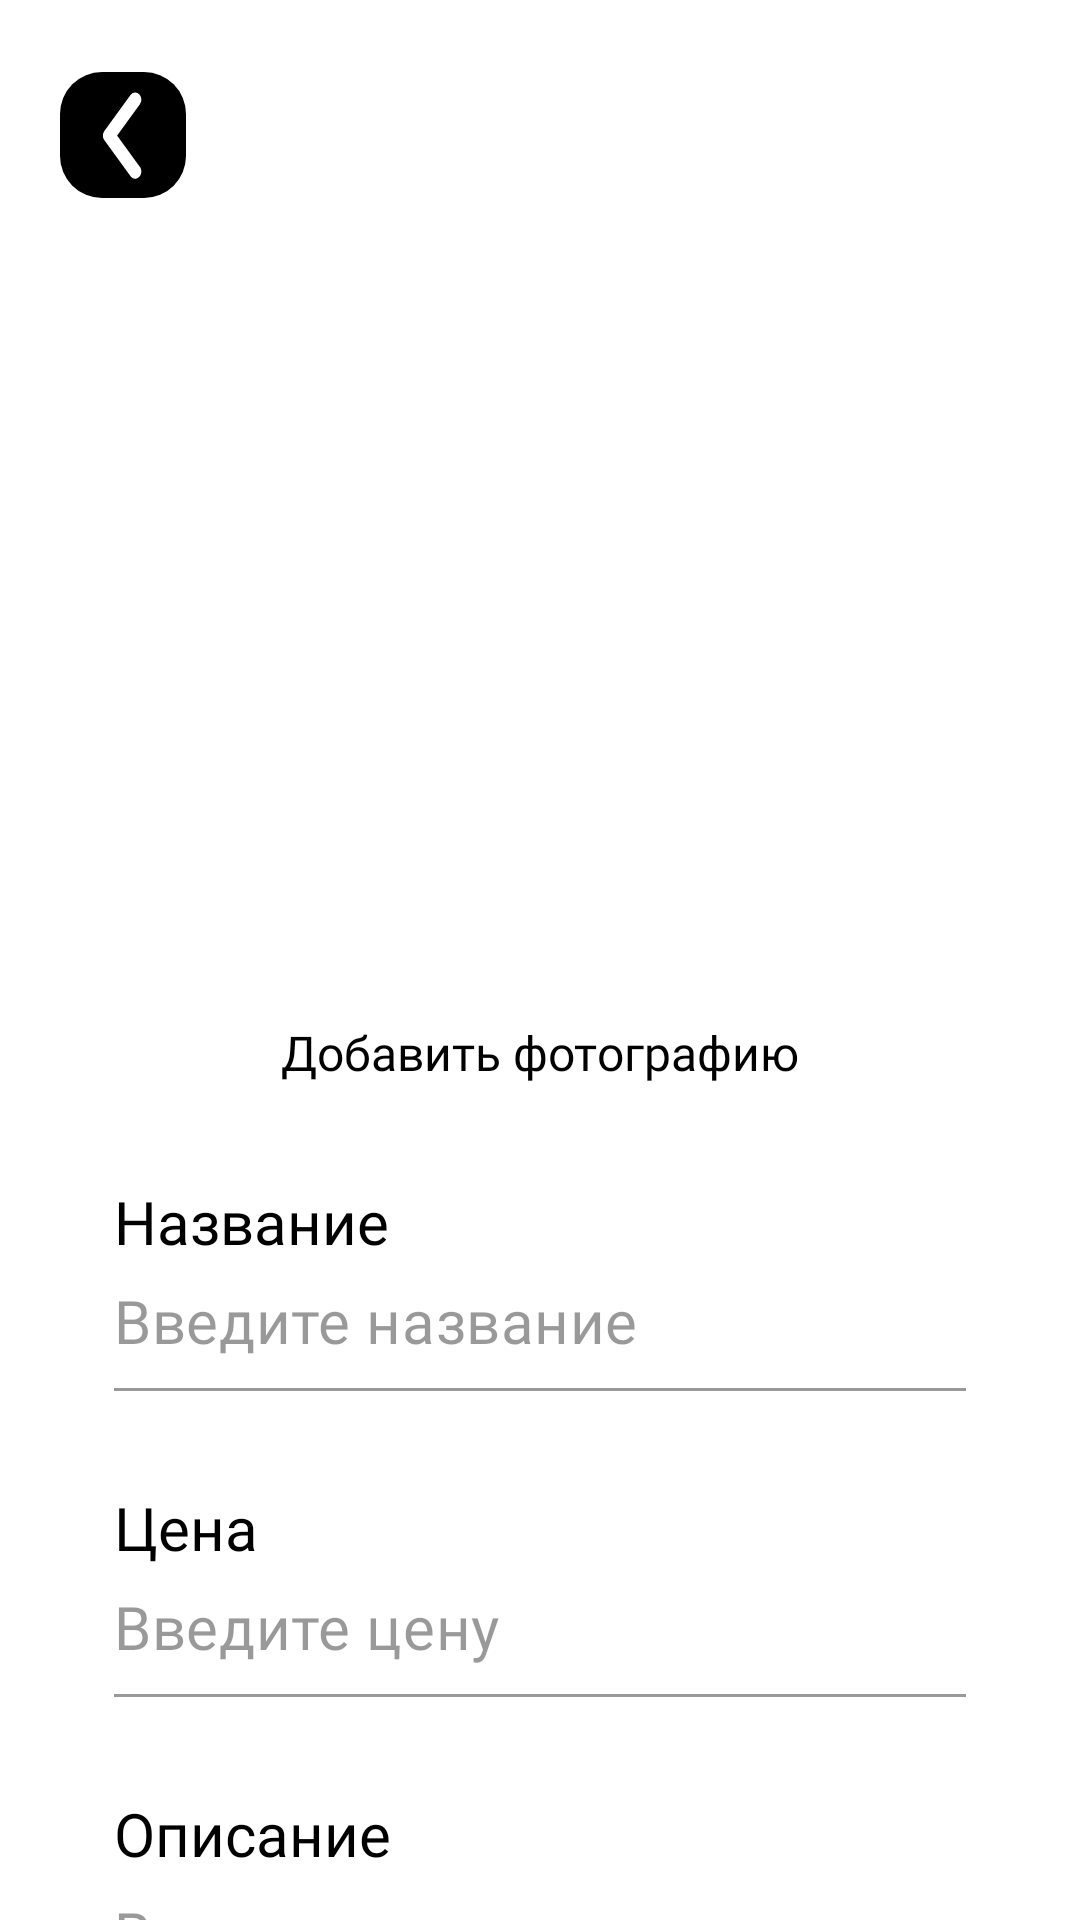

Android layout source for this screen:
<!-- AndroidManifest.xml: application theme Theme.StorePrime -->
<!-- res/layout/fragment_add_product.xml -->
<?xml version="1.0" encoding="utf-8"?>
<androidx.constraintlayout.widget.ConstraintLayout xmlns:android="http://schemas.android.com/apk/res/android"
    xmlns:app="http://schemas.android.com/apk/res-auto"
    xmlns:tools="http://schemas.android.com/tools"
    android:layout_width="match_parent"
    android:layout_height="match_parent"
    android:background="?attr/colorPrimary"
    android:focusable="true"
    android:focusableInTouchMode="true"
    android:focusedByDefault="false">

    <androidx.core.widget.NestedScrollView
        android:id="@+id/scrollView"
        android:layout_width="match_parent"
        android:layout_height="0dp"
        android:layout_marginTop="24dp"
        android:scrollbars="none"
        android:visibility="visible"
        app:layout_constraintBottom_toBottomOf="parent"
        app:layout_constraintEnd_toEndOf="parent"
        app:layout_constraintStart_toStartOf="parent"
        app:layout_constraintTop_toBottomOf="@id/imageButton_back">

        <androidx.constraintlayout.widget.ConstraintLayout
            android:layout_width="match_parent"
            android:layout_height="wrap_content"
            android:paddingHorizontal="24dp"
            android:paddingBottom="36dp">

            <com.google.android.material.imageview.ShapeableImageView
                android:id="@+id/iv_photo"
                android:layout_width="180dp"
                android:layout_height="240dp"
                android:scaleType="centerCrop"
                app:layout_constraintEnd_toEndOf="parent"
                app:layout_constraintStart_toStartOf="parent"
                app:layout_constraintTop_toTopOf="parent"
                app:srcCompat="@drawable/no_photo" />

            <TextView
                android:id="@+id/textView_add_title"
                android:layout_width="wrap_content"
                android:layout_height="wrap_content"
                android:layout_marginTop="10dp"
                android:fontFamily="@font/exo2_light"
                android:text="@string/add_photo"
                android:textColor="?attr/colorOnSecondary"
                android:textSize="16sp"
                app:layout_constraintEnd_toEndOf="parent"
                app:layout_constraintStart_toStartOf="parent"
                app:layout_constraintTop_toBottomOf="@id/iv_photo" />

            <TextView
                android:id="@+id/textView_name_title"
                style="@style/TextViewAuthTitleStyle"
                android:layout_marginTop="32dp"
                android:text="@string/company_name_title"
                app:layout_constraintStart_toStartOf="parent"
                app:layout_constraintTop_toBottomOf="@id/textView_add_title" />

            <com.google.android.material.textfield.TextInputLayout
                android:id="@+id/textInput_name"
                style="@style/TextInputAuthStyle"
                android:layout_marginTop="6dp"
                android:focusable="true"
                android:focusableInTouchMode="true"
                android:focusedByDefault="false"
                app:layout_constraintStart_toStartOf="@id/textView_name_title"
                app:layout_constraintTop_toBottomOf="@+id/textView_name_title">

                <com.google.android.material.textfield.TextInputEditText
                    android:id="@+id/editText_name"
                    style="@style/EditTextAuthStyle"
                    android:hint="@string/company_name"
                    android:inputType="text" />

            </com.google.android.material.textfield.TextInputLayout>

            <TextView
                android:id="@+id/textView_price_title"
                style="@style/TextViewAuthTitleStyle"
                android:layout_marginTop="32dp"
                android:text="@string/price_title"
                app:layout_constraintStart_toStartOf="parent"
                app:layout_constraintTop_toBottomOf="@id/textInput_name" />

            <com.google.android.material.textfield.TextInputLayout
                android:id="@+id/textInput_price"
                style="@style/TextInputAuthStyle"
                android:layout_marginTop="6dp"
                android:focusable="true"
                android:focusableInTouchMode="true"
                android:focusedByDefault="false"
                app:layout_constraintStart_toStartOf="@id/textView_price_title"
                app:layout_constraintTop_toBottomOf="@id/textView_price_title">

                <com.google.android.material.textfield.TextInputEditText
                    android:id="@+id/editText_price"
                    style="@style/EditTextAuthStyle"
                    android:hint="@string/price_hint"
                    android:inputType="text" />

            </com.google.android.material.textfield.TextInputLayout>

            <TextView
                android:id="@+id/textView_desc_title"
                style="@style/TextViewAuthTitleStyle"
                android:layout_marginTop="32dp"
                android:text="@string/desc_title"
                app:layout_constraintStart_toStartOf="parent"
                app:layout_constraintTop_toBottomOf="@id/textInput_price" />

            <com.google.android.material.textfield.TextInputLayout
                android:id="@+id/textInput_desc"
                style="@style/TextInputAuthStyle"
                android:layout_marginTop="6dp"
                android:focusable="true"
                android:focusableInTouchMode="true"
                android:focusedByDefault="false"
                app:layout_constraintStart_toStartOf="@id/textView_desc_title"
                app:layout_constraintTop_toBottomOf="@id/textView_desc_title">

                <com.google.android.material.textfield.TextInputEditText
                    android:id="@+id/editText_desc"
                    style="@style/EditTextAuthStyle"
                    android:hint="@string/desc_product"
                    android:inputType="text" />

            </com.google.android.material.textfield.TextInputLayout>

            <androidx.appcompat.widget.AppCompatButton
                android:id="@+id/button_add"
                style="@style/MainButtonStyle"
                android:layout_marginHorizontal="16dp"
                android:layout_marginTop="40dp"
                android:text="@string/button_add"
                app:layout_constraintEnd_toEndOf="parent"
                app:layout_constraintStart_toStartOf="parent"
                app:layout_constraintTop_toBottomOf="@id/textInput_desc" />

        </androidx.constraintlayout.widget.ConstraintLayout>
    </androidx.core.widget.NestedScrollView>

    <ImageButton
        android:id="@+id/imageButton_back"
        android:layout_width="42dp"
        android:layout_height="42dp"
        android:layout_gravity="center_vertical"
        android:layout_marginStart="20dp"
        android:layout_marginTop="24dp"
        android:background="@drawable/back_background"
        android:padding="6dp"
        android:scaleType="fitCenter"
        android:src="@drawable/icon_back"
        app:layout_constraintStart_toStartOf="parent"
        app:layout_constraintTop_toTopOf="parent"
        tools:ignore="ContentDescription" />

</androidx.constraintlayout.widget.ConstraintLayout>
<!-- resources referenced by this layout -->
<resources>
  <!-- drawable back_background (drawable) -->
  <shape xmlns:android="http://schemas.android.com/apk/res/android"
      android:shape="rectangle">
      <corners android:radius="14dp"/>
      <solid android:color="@color/dark_black"/>
  </shape>
  <string name="add_photo">Добавить фотографию</string>
  <string name="button_add">Добавить</string>
  <string name="company_name">Введите название</string>
  <string name="company_name_title">Название</string>
  <string name="desc_product">Введите описание</string>
  <string name="desc_title">Описание</string>
  <string name="price_hint">Введите цену</string>
  <string name="price_title">Цена</string>
  <style name="EditTextAuthStyle">
          <item name="android:layout_width">match_parent</item>
          <item name="android:layout_height">wrap_content</item>
          <item name="android:fontFamily">@font/exo2_light</item>
          <item name="android:inputType">text</item>
          <item name="android:textColor">?attr/colorOnSecondary</item>
          <item name="android:textColorHint">@color/hint_color</item>
          <item name="android:textSize">20sp</item>
          <item name="android:paddingStart">0dp</item>
          <item name="android:paddingTop">0dp</item>
          <item name="android:paddingEnd">0dp</item>
      </style>
  <style name="MainButtonStyle">
          <item name="android:layout_width">0dp</item>
          <item name="android:layout_height">wrap_content</item>
          <item name="android:background">@drawable/button_background</item>
          <item name="android:fontFamily">@font/exo2_bold</item>
          <item name="android:paddingVertical">24dp</item>
          <item name="android:textAllCaps">false</item>
          <item name="android:textColor">@color/white</item>
          <item name="android:textSize">24sp</item>
      </style>
  <style name="TextInputAuthStyle">
          <item name="android:layout_width">match_parent</item>
          <item name="android:layout_height">wrap_content</item>
          <item name="hintEnabled">false</item>
          <item name="boxBackgroundColor">@android:color/transparent</item>
          <item name="boxStrokeColor">@color/box_line_color</item>
          <item name="android:layout_marginHorizontal">14dp</item>
      </style>
  <style name="TextViewAuthTitleStyle">
          <item name="android:layout_width">wrap_content</item>
          <item name="android:layout_height">wrap_content</item>
          <item name="android:fontFamily">@font/exo2_bold</item>
          <item name="android:textColor">?attr/colorOnSecondary</item>
          <item name="android:textSize">20sp</item>
          <item name="android:layout_marginHorizontal">14dp</item>
      </style>
  <color name="dark_black">#000000</color>
  <!-- drawable button_background (drawable) -->
  <shape xmlns:android="http://schemas.android.com/apk/res/android"
      android:shape="rectangle">
      <corners android:radius="60dp"/>
      <solid android:color="?attr/colorAccent"/>
  </shape>
  <color name="white">#FFFFFFFF</color>
  <color name="grey">#66000000</color>
  <color name="purple">#645CBB</color>
  <color name="light_purple">#CDC9FF</color>
  <color name="light_white">#CCFFFFFF</color>
  <color name="black">#303841</color>
  <color name="orange">#ff9f09</color>
  <color name="light_orange">#FFCE82</color>
</resources>
